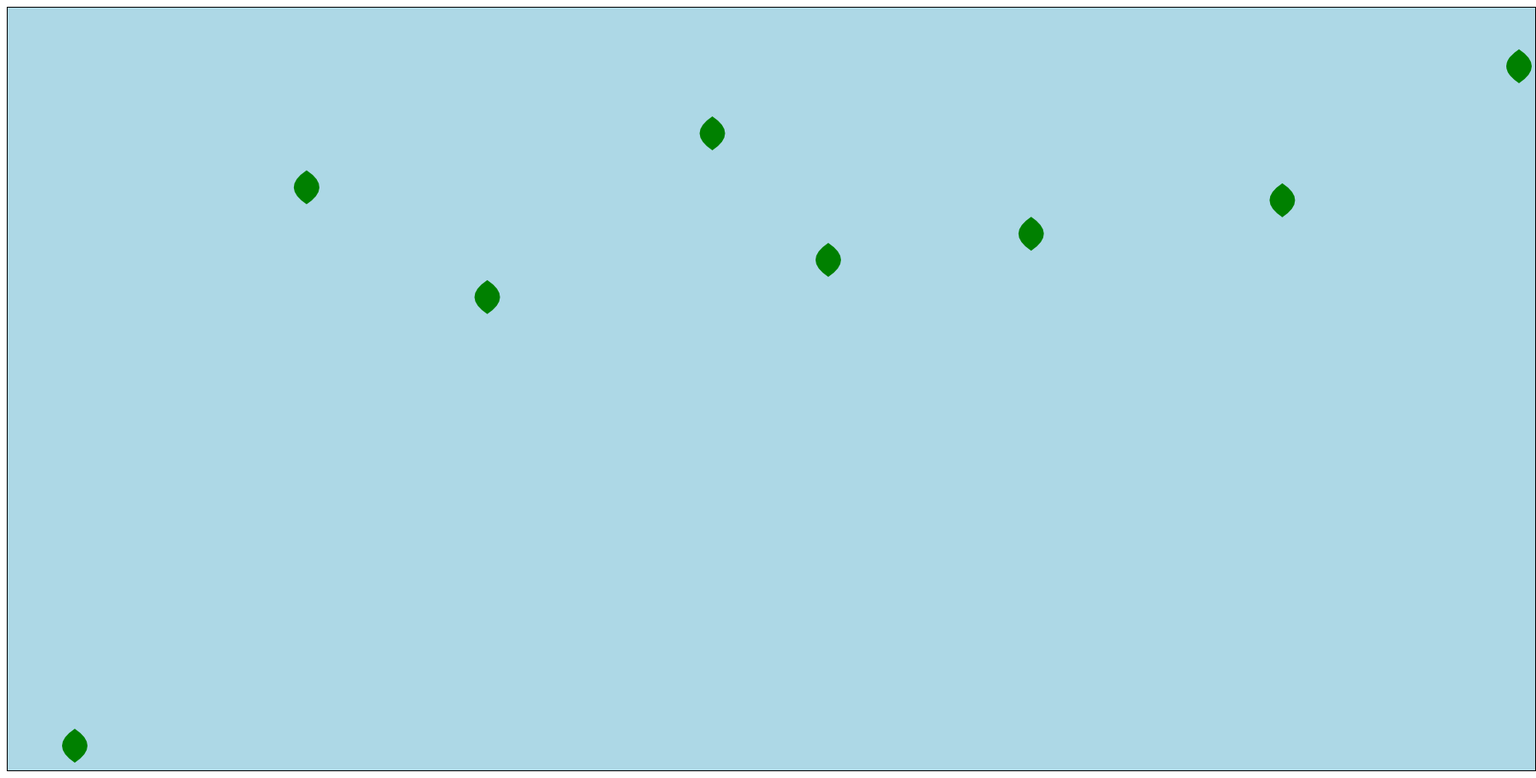
D3 v6 page, settled after 480 driven frames (8 s of simulated time); the page loaded 1 data file(s).


    // Impostazioni della visualizzazione
    var width = 1800;
    var height = 900;
    var margin = 50;  // Aggiungi un margine di sicurezza

    // Creazione dello spazio di disegno SVG
    var svg = d3.select("svg");

    var clickState = 0;

    // Funzione per disegnare le foglie
    function drawLeaves(data) {
      // Definisci le scale con i margini
      var xScale1 = d3.scaleLinear()
                      .domain(d3.extent(data, d => d.var1))
                      .range([margin, width - margin]);

      var yScale1 = d3.scaleLinear()
                      .domain(d3.extent(data, d => d.var2))
                      .range([margin, height - margin]);

      var xScale2 = d3.scaleLinear()
                      .domain(d3.extent(data, d => d.var3))
                      .range([margin, width - margin]);

      var yScale2 = d3.scaleLinear()
                      .domain(d3.extent(data, d => d.var4))
                      .range([margin, height - margin]);

      var xScale3 = d3.scaleLinear()
                      .domain(d3.extent(data, d => d.var5))
                      .range([margin, width - margin]);

      var yScale3 = d3.scaleLinear()
                      .domain(d3.extent(data, d => d.var6))
                      .range([margin, height - margin]);

      // Disegna le foglie
      var leaves = svg.selectAll(".leaf")
        .data(data)
        .enter().append("path")
        .attr("class", "leaf")
        .attr("d", "M30 0 Q 0 20, 30 40 Q 60 20, 30 0") // Sagoma ingrandita della foglia
        .attr("transform", function(d) { return "translate(" + xScale1(d.var1) + "," + yScale1(d.var2) + ")"; })
        .attr("fill", "green")
        .attr("data-clicked", "0"); // Stato iniziale del click

      // Disegna i pesci sotto le foglie
      var fish = svg.selectAll(".fish")
        .data(data)
        .enter().append("path")
        .attr("class", "fish")
        .attr("d", "M10 20 C 10 10, 30 10, 30 20 C 30 30, 10 30, 10 20 L 0 15 L 10 20 M 30 20 L 40 15 L 40 25 L 30 20") // Nuova forma del pesce
        .attr("transform", function(d) { return "translate(" + (xScale1(d.var1) - 20) + "," + (yScale1(d.var2) - 20) + ")"; })
        .attr("fill", "red")
        .attr("opacity", 0); // Inizialmente nascosti

      // Aggiunta dell'evento click per spostare le foglie
      svg.on("click", function() {
        var transition = svg.transition().duration(1000);

        // Calcolo delle nuove posizioni in base allo stato attuale
        if (clickState === 0) {
          transition.selectAll(".leaf")
            .attr("transform", function(d) { return "translate(" + xScale2(d.var3) + "," + yScale2(d.var4) + ")"; });

          // Visualizzazione dei pesci e spostamento sotto le nuove posizioni delle foglie
          svg.selectAll(".fish")
            .transition().delay(200).duration(200)
            .attr("opacity", 1)
            .transition().delay(200).duration(200)
            .transition().duration(1000)
            .attr("opacity", 0)
            .attr("transform", function(d) { return "translate(" + (xScale2(d.var3) - 10) + "," + (yScale2(d.var4) - 10) + ")"; });

          clickState = 1;
        } else if (clickState === 1) {
          transition.selectAll(".leaf")
            .attr("transform", function(d) { return "translate(" + xScale3(d.var5) + "," + yScale3(d.var6) + ")"; });

          // Nascondi i pesci
          svg.selectAll(".fish")
            .transition().delay(200).duration(200)
            .attr("opacity", 1)
            .transition().delay(200).duration(200)
            .transition().duration(1000)
            .attr("opacity", 0)
            .attr("transform", function(d) { return "translate(" + (xScale3(d.var5) - 10) + "," + (yScale3(d.var6) - 10) + ")"; });

          clickState = 2;
        } else if (clickState === 2) {
          // Ritorna alle posizioni iniziali
          transition.selectAll(".leaf")
            .attr("transform", function(d) { return "translate(" + xScale1(d.var1) + "," + yScale1(d.var2) + ")"; });

          transition.selectAll(".fish")
            .attr("opacity", 1)
            .transition().duration(1000)
            .attr("transform", function(d) { return "translate(" + (xScale1(d.var1) - 10) + "," + (yScale1(d.var2) - 10) + ")"; })
            .attr("opacity", 0);

          clickState = 0;
        }
      });
    }

    // Carica i dati dal file JSON
    d3.json("data.json").then(function(data) {
      // Disegna le foglie e i pesci
      drawLeaves(data);
    });
  

### data: data.json
[
 {
  "id": 1,
  "var1": 1505,
  "var2": 80,
  "var3": 523,
  "var4": 221,
  "var5": 700,
  "var6": 745
 },
 {
  "id": 2,
  "var1": 10,
  "var2": 1905,
  "var3": 120,
  "var4": 332,
  "var5": 250,
  "var6": 425
 },
 {
  "id": 3,
  "var1": 250,
  "var2": 405,
  "var3": 3305,
  "var4": 532,
  "var5": 520,
  "var6": 670
 },
 {
  "id": 4,
  "var1": 670,
  "var2": 260,
  "var3": 420,
  "var4": 1205,
  "var5": 100,
  "var6": 480
 },
 {
  "id": 5,
  "var1": 437,
  "var2": 700,
  "var3": 95,
  "var4": 590,
  "var5": 3205,
  "var6": 90
 },
 {
  "id": 6,
  "var1": 1260,
  "var2": 440,
  "var3": 900,
  "var4": 434,
  "var5": 190,
  "var6": 1804
 },
 {
  "id": 7,
  "var1": 1000,
  "var2": 530,
  "var3": 630,
  "var4": 780,
  "var5": 600,
  "var6": 570
 },
 {
  "id": 8,
  "var1": 790,
  "var2": 600,
  "var3": 1000,
  "var4": 640,
  "var5": 1100,
  "var6": 30
 }
]